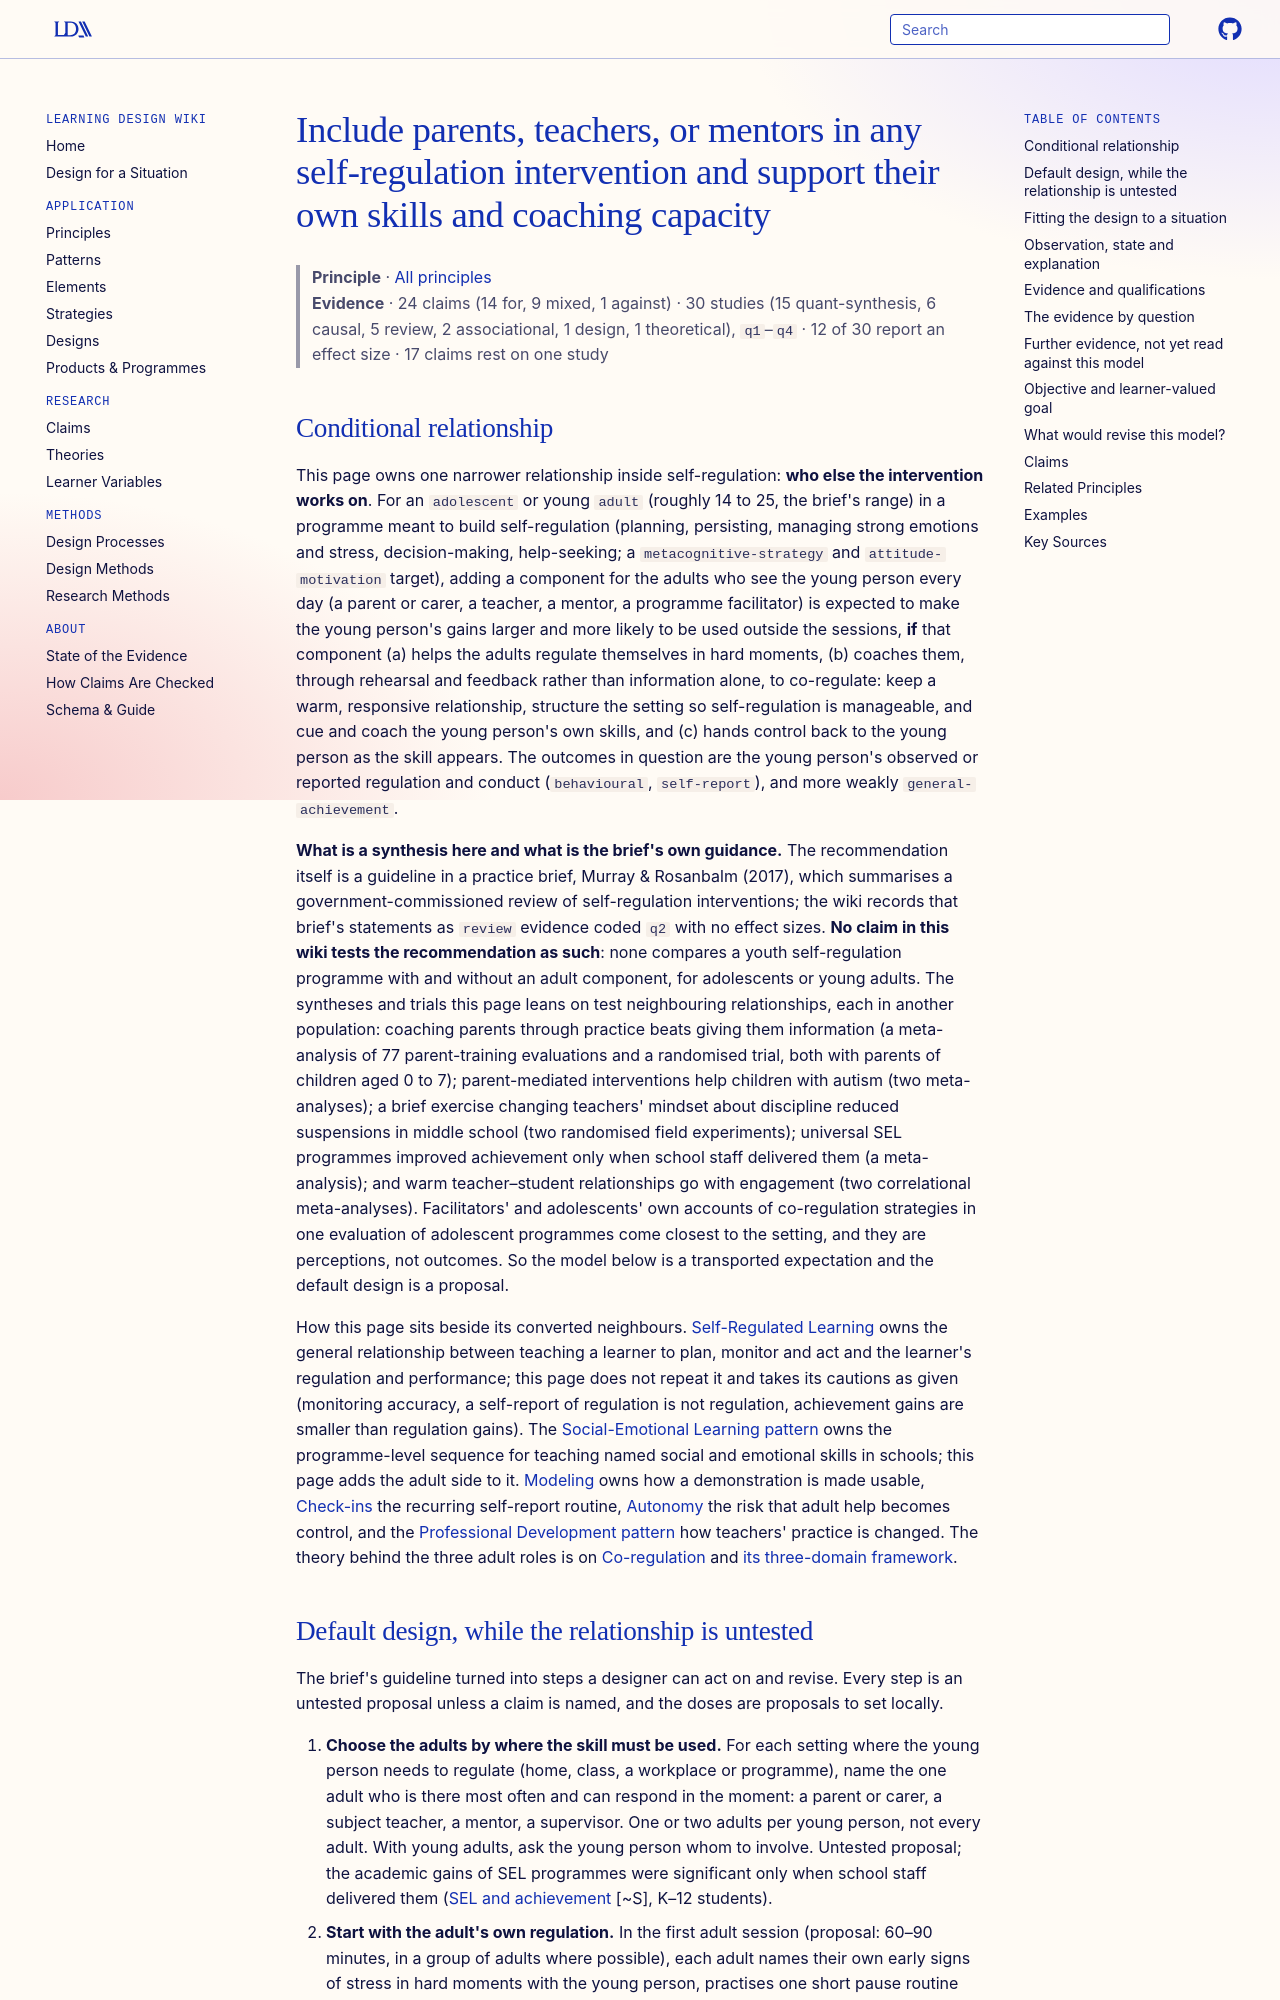

repository: Learning-Design-Alliance/learning-wiki · page: principles/include-caregivers-as-self-regulation-coaches/index.html · generator: mkdocs

---
type: principle
id: include-caregivers-as-self-regulation-coaches
title: Include parents, teachers, or mentors in any self-regulation intervention and support their own skills and coaching capacity
description: "For adolescents and young adults in a self-regulation programme, adding coached support for the adults around them (their own regulation, and rehearsed co-regulation of the young person) is expected to make gains larger and more transferable, a practice brief's guideline that no claim in this wiki tests directly; neighbouring syntheses show coached parent training beating information alone for younger children."
canonical: true
status: review
generated:
  by: claude/unspecified
  at: 2026-10-07
sources:
  - id: murray-2017
    resource: "https://www.acf.hhs.gov/opre/resource/self-regulation-and-toxic-stress-implications-for-programs-and-practice"
    title: "Murray, D. W. & Rosanbalm, K. (2017). Promoting Self-Regulation in Adolescents and Young Adults: A Practice Brief. OPRE Report #2015-82. https://www.acf.hhs.gov/opre/resource/self-regulation-and-toxic-stress-implications-for-programs-and-practice"
    author: "Murray, D. W. & Rosanbalm, K"
---

# Include parents, teachers, or mentors in any self-regulation intervention and support their own skills and coaching capacity

> **Principle** · [All principles](index.md)
> **Evidence** · 24 claims (14 for, 9 mixed, 1 against) · 30 studies (15 quant-synthesis, 6 causal, 5 review, 2 associational, 1 design, 1 theoretical), `q1`–`q4` · 12 of 30 report an effect size · 17 claims rest on one study

## Conditional relationship

This page owns one narrower relationship inside self-regulation: **who else the intervention works on**. For an `adolescent` or young `adult` (roughly 14 to 25, the brief's range) in a programme meant to build self-regulation (planning, persisting, managing strong emotions and stress, decision-making, help-seeking; a `metacognitive-strategy` and `attitude-motivation` target), adding a component for the adults who see the young person every day (a parent or carer, a teacher, a mentor, a programme facilitator) is expected to make the young person's gains larger and more likely to be used outside the sessions, **if** that component (a) helps the adults regulate themselves in hard moments, (b) coaches them, through rehearsal and feedback rather than information alone, to co-regulate: keep a warm, responsive relationship, structure the setting so self-regulation is manageable, and cue and coach the young person's own skills, and (c) hands control back to the young person as the skill appears. The outcomes in question are the young person's observed or reported regulation and conduct (`behavioural`, `self-report`), and more weakly `general-achievement`.

**What is a synthesis here and what is the brief's own guidance.** The recommendation itself is a guideline in a practice brief, Murray & Rosanbalm (2017), which summarises a government-commissioned review of self-regulation interventions; the wiki records that brief's statements as `review` evidence coded `q2` with no effect sizes. **No claim in this wiki tests the recommendation as such**: none compares a youth self-regulation programme with and without an adult component, for adolescents or young adults. The syntheses and trials this page leans on test neighbouring relationships, each in another population: coaching parents through practice beats giving them information (a meta-analysis of 77 parent-training evaluations and a randomised trial, both with parents of children aged 0 to 7); parent-mediated interventions help children with autism (two meta-analyses); a brief exercise changing teachers' mindset about discipline reduced suspensions in middle school (two randomised field experiments); universal SEL programmes improved achievement only when school staff delivered them (a meta-analysis); and warm teacher–student relationships go with engagement (two correlational meta-analyses). Facilitators' and adolescents' own accounts of co-regulation strategies in one evaluation of adolescent programmes come closest to the setting, and they are perceptions, not outcomes. So the model below is a transported expectation and the default design is a proposal.

How this page sits beside its converted neighbours. [Self-Regulated Learning](self-regulated-learning.md) owns the general relationship between teaching a learner to plan, monitor and act and the learner's regulation and performance; this page does not repeat it and takes its cautions as given (monitoring accuracy, a self-report of regulation is not regulation, achievement gains are smaller than regulation gains). The [Social-Emotional Learning pattern](../patterns/social-emotional-learning.md) owns the programme-level sequence for teaching named social and emotional skills in schools; this page adds the adult side to it. [Modeling](modeling.md) owns how a demonstration is made usable, [Check-ins](check-ins.md) the recurring self-report routine, [Autonomy](autonomy.md) the risk that adult help becomes control, and the [Professional Development pattern](../patterns/professional-development.md) how teachers' practice is changed. The theory behind the three adult roles is on [Co-regulation](../theories/co-regulation-framework-adolescents.md) and [its three-domain framework](../theories/co-regulation-framework-three-support-domains.md).
